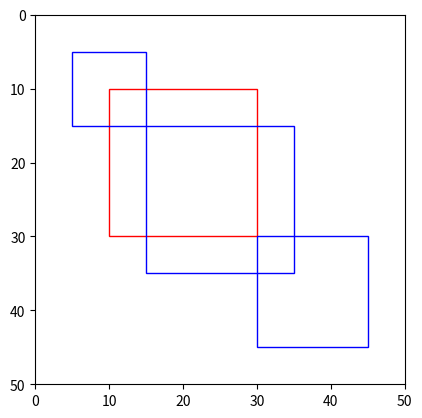

Source code (Python):
import matplotlib.pyplot as plt
import matplotlib.patches as patches

def plot_boxes(crosswalk_box, person_boxes):
    # 입력 데이터를 그래프에 그리기
    fig, ax = plt.subplots(1)
    ax.set_aspect('equal')

    # crosswalk 그리기
    crosswalk_rect = patches.Rectangle((crosswalk_box[0], crosswalk_box[1]), crosswalk_box[2], crosswalk_box[3], linewidth=1, edgecolor='r', facecolor='none')
    ax.add_patch(crosswalk_rect)

    # person 그리기
    for person_box in person_boxes:
        person_rect = patches.Rectangle((person_box[0], person_box[1]), person_box[2], person_box[3], linewidth=1, edgecolor='b', facecolor='none')
        ax.add_patch(person_rect)

    # 그래프 표시
    plt.xlim(0, 50)  # x 범위 설정
    plt.ylim(0, 50)  # y 범위 설정
    plt.gca().invert_yaxis()  # y 축을 뒤집어서 상단이 위로 오도록 함
    plt.show()

# 임의의 입력 데이터 생성
input_data = {
    "crossWalk": [85.44, [10, 10, 20, 20]],
    "person": [89.44, [15, 15, 20, 20], 90.44, [30, 30, 15, 15], 85.44, [5, 5, 10, 10]]
}

crosswalk_box = input_data["crossWalk"][1]  # crosswalk의 bounding box 정보
person_boxes = input_data["person"][1::2]  # person들의 bounding box 정보를 리스트로 추출

# 입력 데이터와 계산한 IOU를 그래프로 표시
plot_boxes(crosswalk_box, person_boxes)

# IOU 계산 및 출력은 이전 코드와 동일하게 사용할 수 있습니다.
